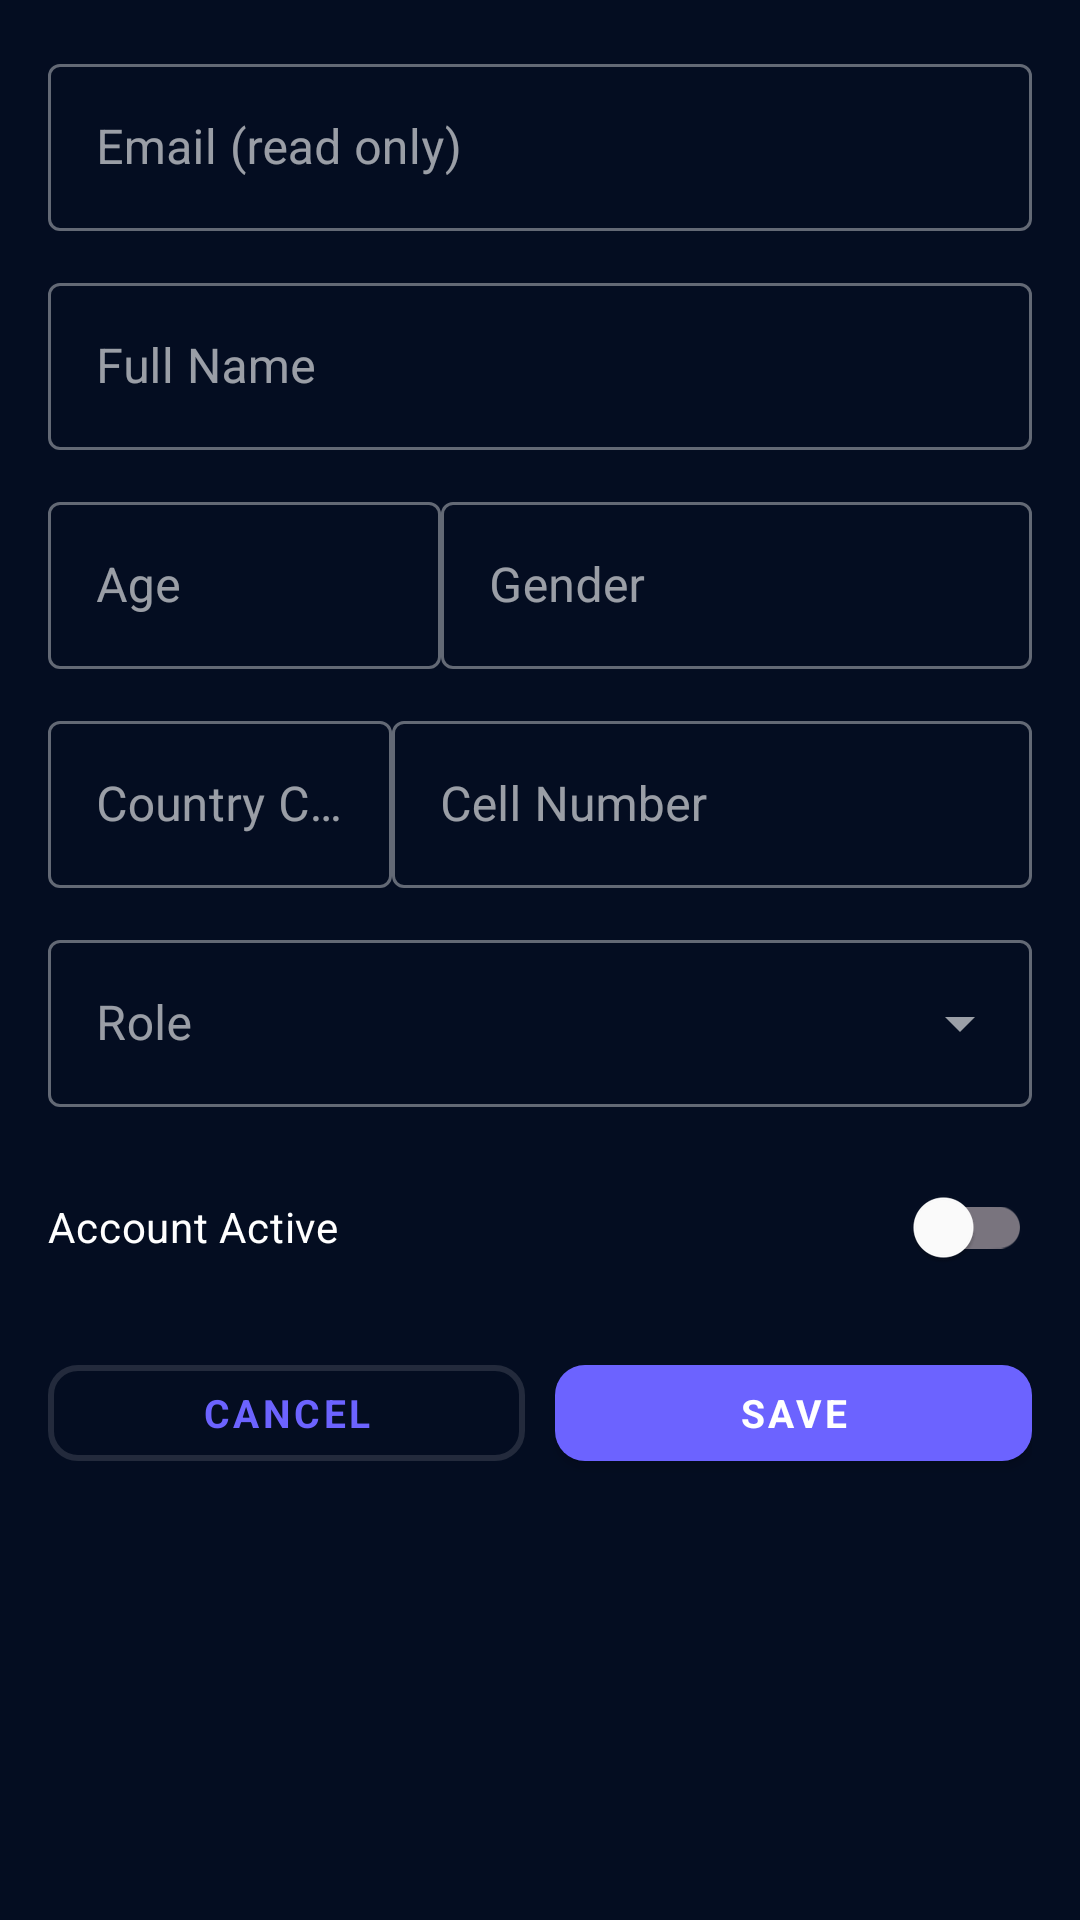

Android layout source for this screen:
<!-- AndroidManifest.xml: application theme Theme.AirQuiltyMeter -->
<!-- res/layout/dialog_admin_manage_user.xml -->
<?xml version="1.0" encoding="utf-8"?>
<LinearLayout xmlns:android="http://schemas.android.com/apk/res/android"
    xmlns:app="http://schemas.android.com/apk/res-auto"
    android:layout_width="match_parent"
    android:layout_height="wrap_content"
    android:orientation="vertical"
    android:paddingHorizontal="16dp"
    android:paddingVertical="16dp"
    android:baselineAligned="false">

    
    <ScrollView
        android:layout_width="match_parent"
        android:layout_height="wrap_content"
        android:layout_marginBottom="16dp"
        android:maxHeight="450dp">

        <LinearLayout
            android:layout_width="match_parent"
            android:layout_height="wrap_content"
            android:orientation="vertical">

            
            <com.google.android.material.textfield.TextInputLayout
                style="@style/Widget.MaterialComponents.TextInputLayout.OutlinedBox"
                android:layout_width="match_parent"
                android:layout_height="wrap_content"
                android:hint="Email (read only)">

                <com.google.android.material.textfield.TextInputEditText
                    android:id="@+id/et_manage_email"
                    android:layout_width="match_parent"
                    android:layout_height="wrap_content"
                    android:enabled="false"
                    android:focusable="false"
                    android:inputType="textEmailAddress"
                    android:textColor="@color/white" />
            </com.google.android.material.textfield.TextInputLayout>

            
            <com.google.android.material.textfield.TextInputLayout
                style="@style/Widget.MaterialComponents.TextInputLayout.OutlinedBox"
                android:layout_width="match_parent"
                android:layout_height="wrap_content"
                android:layout_marginTop="12dp"
                android:hint="Full Name">

                <com.google.android.material.textfield.TextInputEditText
                    android:id="@+id/et_manage_name"
                    android:layout_width="match_parent"
                    android:layout_height="wrap_content"
                    android:inputType="textPersonName"
                    android:textColor="@color/white" />
            </com.google.android.material.textfield.TextInputLayout>

            
            <LinearLayout
                android:layout_width="match_parent"
                android:layout_height="wrap_content"
                android:orientation="horizontal"
                android:layout_marginTop="12dp"
                android:baselineAligned="false"
                android:spacing="8dp">

                <com.google.android.material.textfield.TextInputLayout
                    style="@style/Widget.MaterialComponents.TextInputLayout.OutlinedBox"
                    android:layout_width="0dp"
                    android:layout_height="wrap_content"
                    android:layout_weight="0.4"
                    android:hint="Age">

                    <com.google.android.material.textfield.TextInputEditText
                        android:id="@+id/et_manage_age"
                        android:layout_width="match_parent"
                        android:layout_height="wrap_content"
                        android:inputType="number"
                        android:textColor="@color/white" />
                </com.google.android.material.textfield.TextInputLayout>

                <com.google.android.material.textfield.TextInputLayout
                    style="@style/Widget.MaterialComponents.TextInputLayout.OutlinedBox"
                    android:layout_width="0dp"
                    android:layout_height="wrap_content"
                    android:layout_weight="0.6"
                    android:hint="Gender">

                    <com.google.android.material.textfield.TextInputEditText
                        android:id="@+id/et_manage_gender"
                        android:layout_width="match_parent"
                        android:layout_height="wrap_content"
                        android:inputType="textCapWords"
                        android:textColor="@color/white" />
                </com.google.android.material.textfield.TextInputLayout>
            </LinearLayout>

            
            <LinearLayout
                android:layout_width="match_parent"
                android:layout_height="wrap_content"
                android:orientation="horizontal"
                android:layout_marginTop="12dp"
                android:baselineAligned="false"
                android:spacing="8dp">

                <com.google.android.material.textfield.TextInputLayout
                    style="@style/Widget.MaterialComponents.TextInputLayout.OutlinedBox"
                    android:layout_width="0dp"
                    android:layout_height="wrap_content"
                    android:layout_weight="0.35"
                    android:hint="Country Code">

                    <com.google.android.material.textfield.TextInputEditText
                        android:id="@+id/et_manage_country_code"
                        android:layout_width="match_parent"
                        android:layout_height="wrap_content"
                        android:inputType="phone"
                        android:textColor="@color/white" />
                </com.google.android.material.textfield.TextInputLayout>

                <com.google.android.material.textfield.TextInputLayout
                    style="@style/Widget.MaterialComponents.TextInputLayout.OutlinedBox"
                    android:layout_width="0dp"
                    android:layout_height="wrap_content"
                    android:layout_weight="0.65"
                    android:hint="Cell Number">

                    <com.google.android.material.textfield.TextInputEditText
                        android:id="@+id/et_manage_cell"
                        android:layout_width="match_parent"
                        android:layout_height="wrap_content"
                        android:inputType="phone"
                        android:textColor="@color/white" />
                </com.google.android.material.textfield.TextInputLayout>
            </LinearLayout>

            
            <com.google.android.material.textfield.TextInputLayout
                style="@style/Widget.MaterialComponents.TextInputLayout.OutlinedBox.ExposedDropdownMenu"
                android:layout_width="match_parent"
                android:layout_height="wrap_content"
                android:layout_marginTop="12dp"
                android:hint="Role">

                <com.google.android.material.textfield.MaterialAutoCompleteTextView
                    android:id="@+id/et_manage_role"
                    android:layout_width="match_parent"
                    android:layout_height="wrap_content"
                    android:inputType="none"
                    android:textColor="@color/white" />
            </com.google.android.material.textfield.TextInputLayout>

            
            <com.google.android.material.switchmaterial.SwitchMaterial
                android:id="@+id/switch_manage_active"
                android:layout_width="match_parent"
                android:layout_height="wrap_content"
                android:layout_marginTop="16dp"
                android:text="Account Active"
                android:textColor="@color/white"
                android:textSize="14sp"
                app:useMaterialThemeColors="true" />

        </LinearLayout>
    </ScrollView>

    
    <LinearLayout
        android:layout_width="match_parent"
        android:layout_height="wrap_content"
        android:orientation="horizontal"
        android:baselineAligned="false"
        android:spacing="8dp">

        <com.google.android.material.button.MaterialButton
            android:id="@+id/btn_manage_cancel"
            style="@style/Widget.MaterialComponents.Button.OutlinedButton"
            android:layout_width="0dp"
            android:layout_height="44dp"
            android:layout_weight="1"
            android:text="Cancel"
            android:textSize="13sp"
            android:textStyle="bold"
            app:cornerRadius="10dp"
            app:strokeWidth="2dp" />

        <com.google.android.material.button.MaterialButton
            android:id="@+id/btn_manage_save"
            style="@style/Widget.MaterialComponents.Button"
            android:layout_width="0dp"
            android:layout_height="44dp"
            android:layout_weight="1"
            android:text="Save"
            android:layout_marginStart="10dp"
            android:textSize="13sp"
            android:textStyle="bold"
            app:cornerRadius="10dp"
            app:backgroundTint="@color/color_primary" />
    </LinearLayout>

</LinearLayout>
<!-- resources referenced by this layout -->
<resources>
  <color name="color_primary">#6C63FF</color>
  <color name="white">#FFFFFF</color>
  <style name="Theme.AirQuiltyMeter" parent="Base.Theme.AirQuiltyMeter" />
  <style name="Base.Theme.AirQuiltyMeter" parent="Theme.Material3.DayNight.NoActionBar">
          <item name="colorPrimary">@color/color_primary</item>
          <item name="colorPrimaryVariant">@color/color_primary_variant</item>
          <item name="colorOnPrimary">@color/color_on_primary</item>
          <item name="colorSecondary">@color/color_secondary</item>
          <item name="colorSecondaryVariant">@color/color_secondary_variant</item>
          <item name="colorOnSecondary">@color/color_on_secondary</item>
          <item name="android:colorBackground">@color/color_background</item>
          <item name="colorSurface">@color/color_surface</item>
          <item name="colorOnSurface">@color/color_on_surface</item>
          <item name="colorError">@color/color_error</item>
          <item name="colorOnError">@color/color_on_error</item>
          <item name="android:statusBarColor">@color/color_status_bar</item>
          <item name="android:navigationBarColor">@color/color_background</item>
          <item name="android:windowLightStatusBar" tools:targetApi="m">false</item>
          <item name="android:fontFamily">sans-serif</item>
      </style>
  <color name="color_primary_variant">#5A54D4</color>
  <color name="color_on_primary">#FFFFFF</color>
  <color name="color_secondary">#0DCAF0</color>
  <color name="color_secondary_variant">#00A8CC</color>
  <color name="color_on_secondary">#000000</color>
  <color name="color_background">#040D21</color>
  <color name="color_surface">#0B1638</color>
  <color name="color_on_surface">#FFFFFF</color>
  <color name="color_error">#FF5252</color>
  <color name="color_on_error">#FFFFFF</color>
  <color name="color_status_bar">#040D21</color>
</resources>
